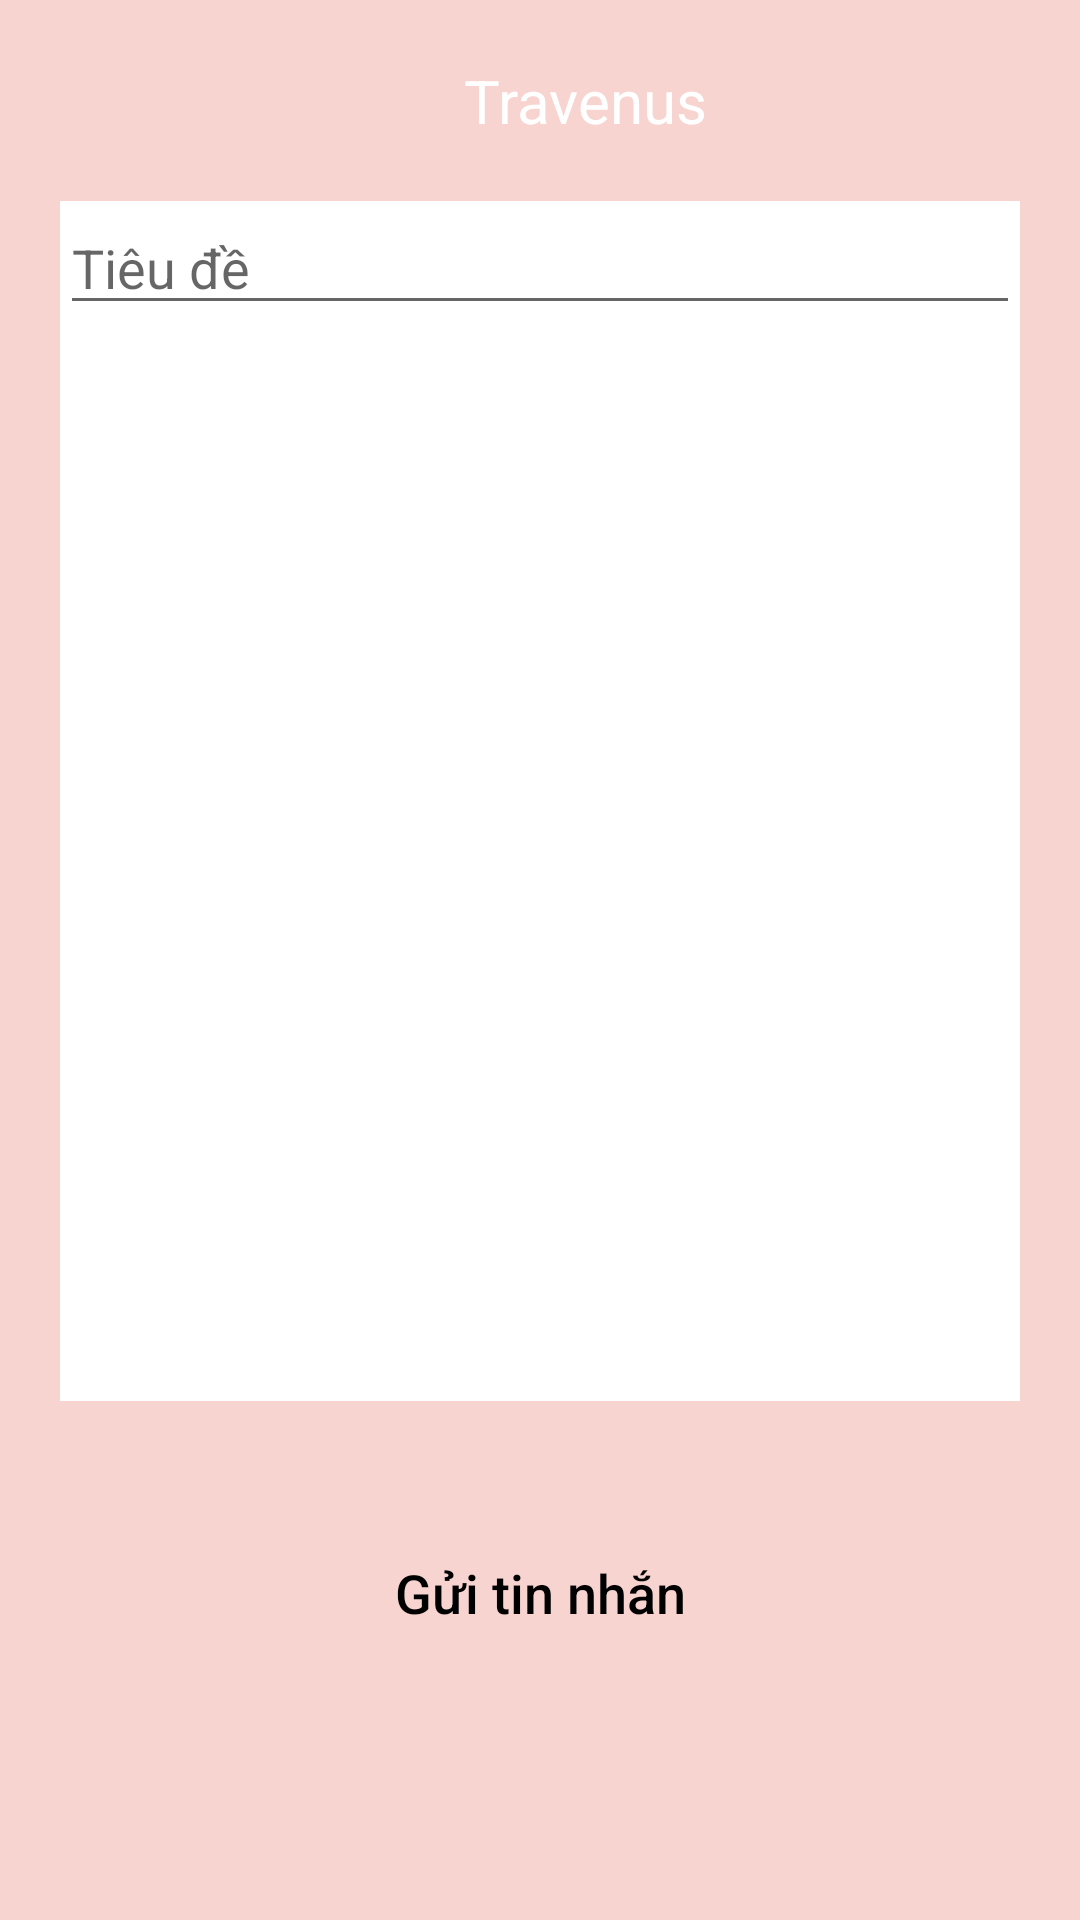

Reconstruct the res/layout file that produces this screen, plus the resources it refers to.
<!-- AndroidManifest.xml: application theme Theme.DuAnSoTayDuLich -->
<!-- res/layout/activity_nhan_tin.xml -->
<?xml version="1.0" encoding="utf-8"?>
<LinearLayout xmlns:android="http://schemas.android.com/apk/res/android"
    xmlns:app="http://schemas.android.com/apk/res-auto"
    xmlns:tools="http://schemas.android.com/tools"
    android:layout_width="match_parent"
    android:layout_height="match_parent"
    android:orientation="vertical"
    android:background="@color/maunen"
    android:padding="20dp"
    tools:context=".activity.NhanTinActivity">
    <LinearLayout
        android:layout_width="match_parent"
        android:layout_height="wrap_content"
        android:orientation="vertical">

        <LinearLayout
            android:layout_width="match_parent"
            android:layout_height="wrap_content"
            android:orientation="horizontal">

            <ImageView
                android:id="@+id/img_trove_lienHe"
                android:layout_width="30dp"
                android:layout_height="match_parent"
                android:background="@drawable/icon_tro_ve_trai" />
            <TextView
                android:layout_gravity="center"
                android:text="Travenus"
                android:textColor="@color/white"
                android:textSize="20dp"
                android:gravity="center"
                android:layout_width="match_parent"
                android:layout_height="wrap_content"/>
        </LinearLayout>
    </LinearLayout>
    <LinearLayout
        android:background="@color/white"
        android:layout_marginTop="20dp"
        android:layout_gravity="center"
        android:layout_width="match_parent"
        android:layout_height="400dp">
        <EditText
            android:hint="Tiêu đề"
            android:layout_width="match_parent"
            android:layout_height="wrap_content"/>

    </LinearLayout>
    <androidx.appcompat.widget.AppCompatButton
        android:layout_marginTop="40dp"
        android:id="@+id/btnGuiTinNhan"
        android:layout_width="match_parent"
        android:layout_height="48dp"
        android:layout_gravity="center"
        android:background="@drawable/background_btn_dangnhap"
        android:elevation="3dp"
        android:text="Gửi tin nhắn"
        android:textAllCaps="false"
        android:textColor="@color/black"
        android:textSize="18sp" />
</LinearLayout>
<!-- resources referenced by this layout -->
<resources>
  <color name="black">#FF000000</color>
  <color name="maunen">#F8D4D0</color>
  <color name="white">#FFFFFFFF</color>
  <style name="Theme.DuAnSoTayDuLich" parent="Theme.MaterialComponents.DayNight.NoActionBar">
          
          <item name="colorPrimary">@color/purple_500</item>
          <item name="colorPrimaryVariant">@color/purple_700</item>
          <item name="colorOnPrimary">@color/white</item>
          
          <item name="colorSecondary">@color/teal_200</item>
          <item name="colorSecondaryVariant">@color/teal_700</item>
          <item name="colorOnSecondary">@color/black</item>
          
          <item name="android:statusBarColor" tools:targetApi="l">?attr/colorPrimaryVariant</item>
          
      </style>
  <color name="purple_500">#FF6200EE</color>
  <color name="purple_700">#FF3700B3</color>
  <color name="teal_200">#FF03DAC5</color>
  <color name="teal_700">#FF018786</color>
</resources>
